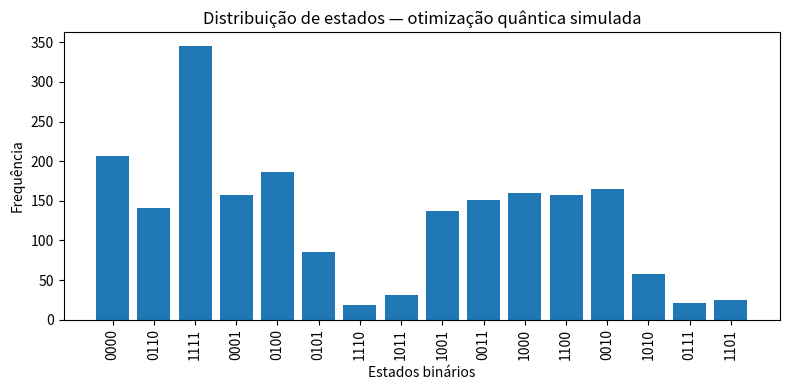

Reproduce this figure in Python.
import matplotlib.pyplot as plt

resultados = {
'0000': 207, '0110': 141, '1111': 346, '0001': 158,
'0100': 186, '0101': 86, '1110': 19, '1011': 31,
'1001': 137, '0011': 151, '1000': 160, '1100': 157,
'0010': 165, '1010': 58, '0111': 21, '1101': 25
}

estados = list(resultados.keys())
frequencias = list(resultados.values())

plt.figure(figsize=(8,4))
plt.bar(estados, frequencias)
plt.xticks(rotation=90)
plt.xlabel("Estados binários")
plt.ylabel("Frequência")
plt.title("Distribuição de estados — otimização quântica simulada")
plt.tight_layout()
plt.savefig("fig7_quantum.pdf")
